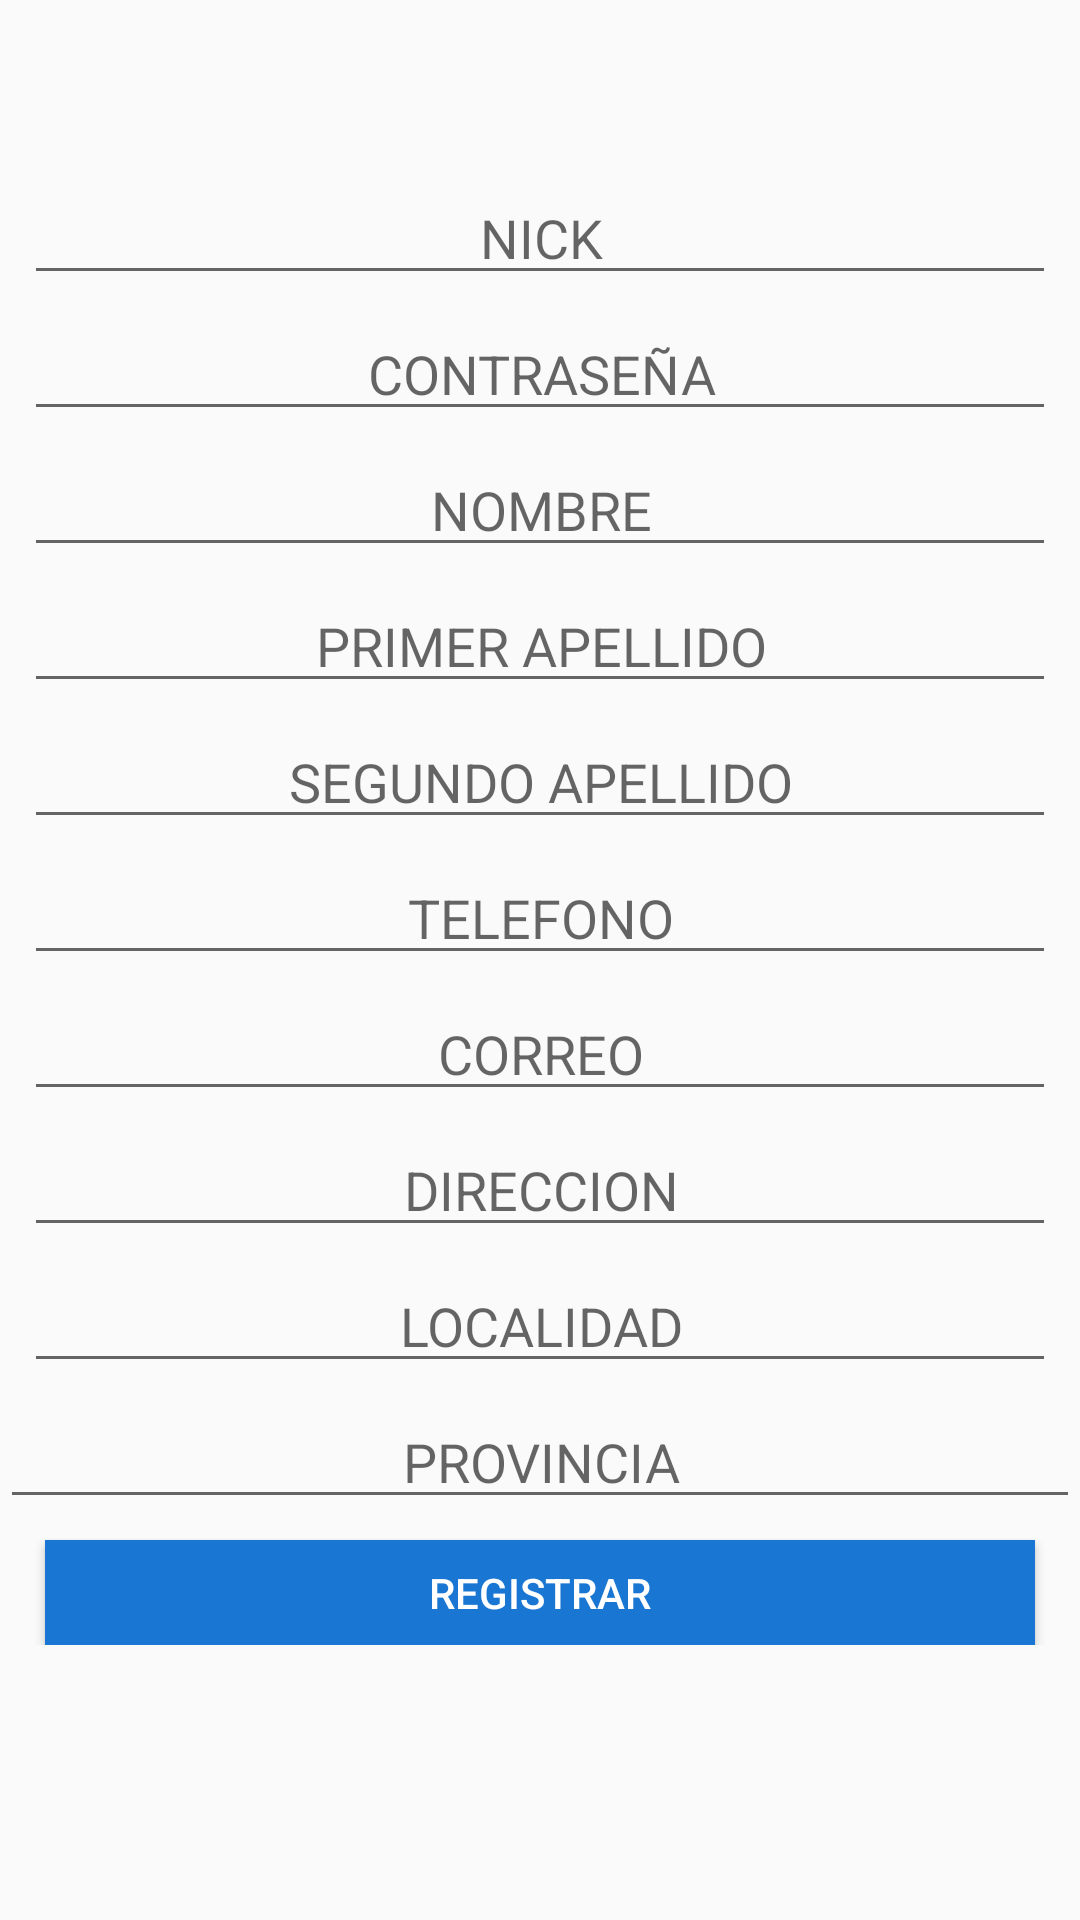

This screen was rendered from an Android layout file. Write that file and the resources it references.
<!-- AndroidManifest.xml: application theme AppTheme -->
<!-- res/layout/activity_main__registrar_usuario_.xml -->
<?xml version="1.0" encoding="utf-8"?>
<LinearLayout xmlns:android="http://schemas.android.com/apk/res/android"
    xmlns:app="http://schemas.android.com/apk/res-auto"
    xmlns:tools="http://schemas.android.com/tools"
    android:layout_width="match_parent"
    android:layout_height="match_parent"
    tools:context=".Main_RegistrarUsuario_Activity">

    <ScrollView
        android:layout_width="match_parent"
        android:layout_height="match_parent"
        android:layout_marginTop="50dp">

        <LinearLayout
            android:layout_width="match_parent"
            android:layout_height="wrap_content"
            android:layout_marginVertical="5dp"
            android:orientation="vertical">

            <EditText
                android:id="@+id/nick"
                android:layout_width="match_parent"
                android:layout_height="wrap_content"
                android:layout_marginVertical="2dp"
                android:layout_marginStart="8dp"
                android:layout_marginEnd="8dp"
                android:ems="100"
                android:gravity="center"
                android:hint="NICK"
                android:inputType="textPersonName"
                android:paddingLeft="5dp" />

            <EditText
                android:id="@+id/pass"
                android:layout_width="match_parent"
                android:layout_height="wrap_content"
                android:layout_marginVertical="2dp"
                android:layout_marginStart="8dp"
                android:layout_marginEnd="8dp"
                android:ems="100"
                android:gravity="center"
                android:hint="CONTRASEÑA"
                android:inputType="textPassword"
                android:paddingLeft="5dp" />

            <EditText
                android:id="@+id/nombre"
                android:layout_width="match_parent"
                android:layout_height="wrap_content"
                android:layout_marginVertical="2dp"
                android:layout_marginStart="8dp"
                android:layout_marginEnd="8dp"
                android:ems="100"
                android:gravity="center"
                android:hint="NOMBRE"
                android:inputType="textPersonName"
                android:paddingLeft="5dp" />

            <EditText
                android:id="@+id/apellido1"
                android:layout_width="match_parent"
                android:layout_height="wrap_content"
                android:layout_marginVertical="2dp"
                android:layout_marginStart="8dp"
                android:layout_marginEnd="8dp"
                android:ems="100"
                android:gravity="center"
                android:hint="PRIMER APELLIDO"
                android:inputType="textPersonName"
                android:paddingLeft="5dp" />

            <EditText
                android:id="@+id/apellido2"
                android:layout_width="match_parent"
                android:layout_height="wrap_content"
                android:layout_marginVertical="2dp"
                android:layout_marginStart="8dp"
                android:layout_marginEnd="8dp"
                android:ems="100"
                android:gravity="center"
                android:hint="SEGUNDO APELLIDO"
                android:inputType="textPersonName"
                android:paddingLeft="5dp" />

            <EditText
                android:id="@+id/telefono"
                android:layout_width="match_parent"
                android:layout_height="wrap_content"
                android:layout_marginVertical="2dp"
                android:layout_marginStart="8dp"
                android:layout_marginEnd="8dp"
                android:ems="100"
                android:gravity="center"
                android:hint="TELEFONO"
                android:inputType="phone"
                android:paddingLeft="5dp" />

            <EditText
                android:id="@+id/email"
                android:layout_width="match_parent"
                android:layout_height="wrap_content"
                android:layout_marginVertical="2dp"
                android:layout_marginStart="8dp"
                android:layout_marginEnd="8dp"
                android:ems="100"
                android:gravity="center"
                android:hint="CORREO"
                android:inputType="textEmailAddress"
                android:paddingLeft="5dp" />

            <EditText
                android:id="@+id/direccion"
                android:layout_width="match_parent"
                android:layout_height="wrap_content"
                android:layout_marginVertical="2dp"
                android:layout_marginStart="8dp"
                android:layout_marginEnd="8dp"
                android:ems="100"
                android:gravity="center"
                android:hint="DIRECCION"
                android:inputType="textPersonName"
                android:paddingLeft="5dp" />

            <EditText
                android:id="@+id/localidad"
                android:layout_width="match_parent"
                android:layout_height="wrap_content"
                android:layout_marginVertical="2dp"
                android:layout_marginStart="8dp"
                android:layout_marginEnd="8dp"
                android:ems="100"
                android:gravity="center"
                android:hint="LOCALIDAD"
                android:inputType="textPersonName"
                android:paddingLeft="5dp" />

            <EditText
                android:id="@+id/provincia"
                android:layout_width="match_parent"
                android:layout_height="wrap_content"
                android:layout_marginVertical="2dp"
                android:ems="100"
                android:gravity="center"
                android:hint="PROVINCIA"
                android:inputType="textPersonName"
                android:paddingLeft="5dp" />

            <Button
                android:id="@+id/btAgregar"
                android:layout_width="match_parent"
                android:layout_height="35dp"
                android:layout_marginLeft="15dp"
                android:layout_marginTop="5dp"
                android:layout_marginRight="15dp"
                android:background="#1976d2"
                android:textColor="#FFF"
                android:textSize="14sp"
                android:text="REGISTRAR" />
        </LinearLayout>
    </ScrollView>

</LinearLayout>
<!-- resources referenced by this layout -->
<resources>
  <style name="AppTheme" parent="Theme.AppCompat.Light.DarkActionBar">
          
          <item name="colorPrimary">@color/colorPrimary</item>
          <item name="colorPrimaryDark">@color/colorPrimaryDark</item>
          <item name="colorAccent">@color/colorAccent</item>
      </style>
  <!-- not gathered from this repository: default colours our renderer supplied (Android Studio template values) -->
  <color name="colorPrimary">#FF6200EE</color>
  <color name="colorPrimaryDark">#FF3700B3</color>
  <color name="colorAccent">#FF03DAC5</color>
</resources>
